Run: headless pygame with SDL's dummy video driver; simulated clock (each Clock.tick advances the game by its frame time, no real sleeping); random seed 0; keys injected as events and as key.get_pressed() state; no mouse input.
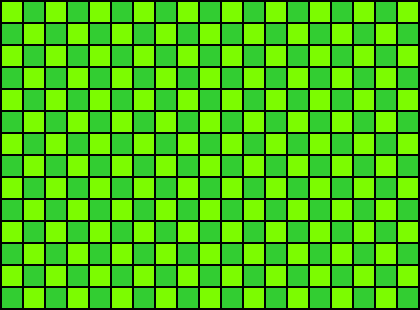
Frame 1 of 4 · flips 1–60 · no input
Frame 2 of 4 · flips 61–180 · tapped SPACE, RETURN · held RIGHT (→), D · screen unchanged from frame 1, image omitted
Frame 3 of 4 · flips 181–300 · held DOWN (↓), S · screen unchanged from frame 2, image omitted
Frame 4 of 4 · flips 301–420 · held LEFT (←), A, UP (↑), W · screen unchanged from frame 3, image omitted

The pygame program that drew these frames:

import pygame, sys, time, random
from pygame.locals import *
#from fruit import fruit
#from snake import Snake

BLACK = (0, 0, 0)
WHITE = (255, 255, 255)
GREENLIGHT = (124,252,0)
GREENDARK = (50,205,50)
RED = (255, 0, 0)

WIDTH = 20
HEIGHT = 20
MARGIN = 2



clock = pygame.time.Clock()

WINDOW_SIZE = [420,310] #400 px by 300 px size of the window
screen = pygame.display.set_mode(WINDOW_SIZE)

pygame.display.set_caption("Snake Game")  #Set the title at the top of the game

grid = []
for row in range(14):
    grid.append([])
    for column in range(19):
        grid[row].append((row, column))

grid[1][5] = 1
#FRUIT = fruit()

#def spawn(FRUIT):
    #grid = random.randint(1,234)
    #screen.blit(FRUIT.image)
#if (row, column) == apple:
    #pygame.draw.rect(screen, (255, 0, 0), [(MARGIN + WIDTH) * column + MARGIN, (MARGIN + HEIGHT) * row + MARGIN , WIDTH, HEIGHT])
#apple = (0, 0)
color_one = 1
done = False
screen.fill(BLACK)
#print(grid)
#The game loop undernearth will define the colors of the grid, the cords are displayed with the variable "grid". Margin, Width, and Height are defined above
while not done:
    for row in range(14):
        for column in range(19):
                if color_one == 1:
                    pygame.draw.rect(screen, GREENLIGHT, [(MARGIN + WIDTH) * column + MARGIN, (MARGIN + HEIGHT) * row + MARGIN , WIDTH, HEIGHT])
                    color_one = 0
                elif color_one == 0:
                    pygame.draw.rect(screen, GREENDARK, [(MARGIN + WIDTH) * column + MARGIN, (MARGIN + HEIGHT) * row + MARGIN, WIDTH, HEIGHT])
                    color_one = 1


        clock.tick(60) #60 fps

        #spawn()
        #print(where)

        pygame.display.flip()
        for event in pygame.event.get():
            if event.type == pygame.QUIT:
                pygame.quit()
                exit()
